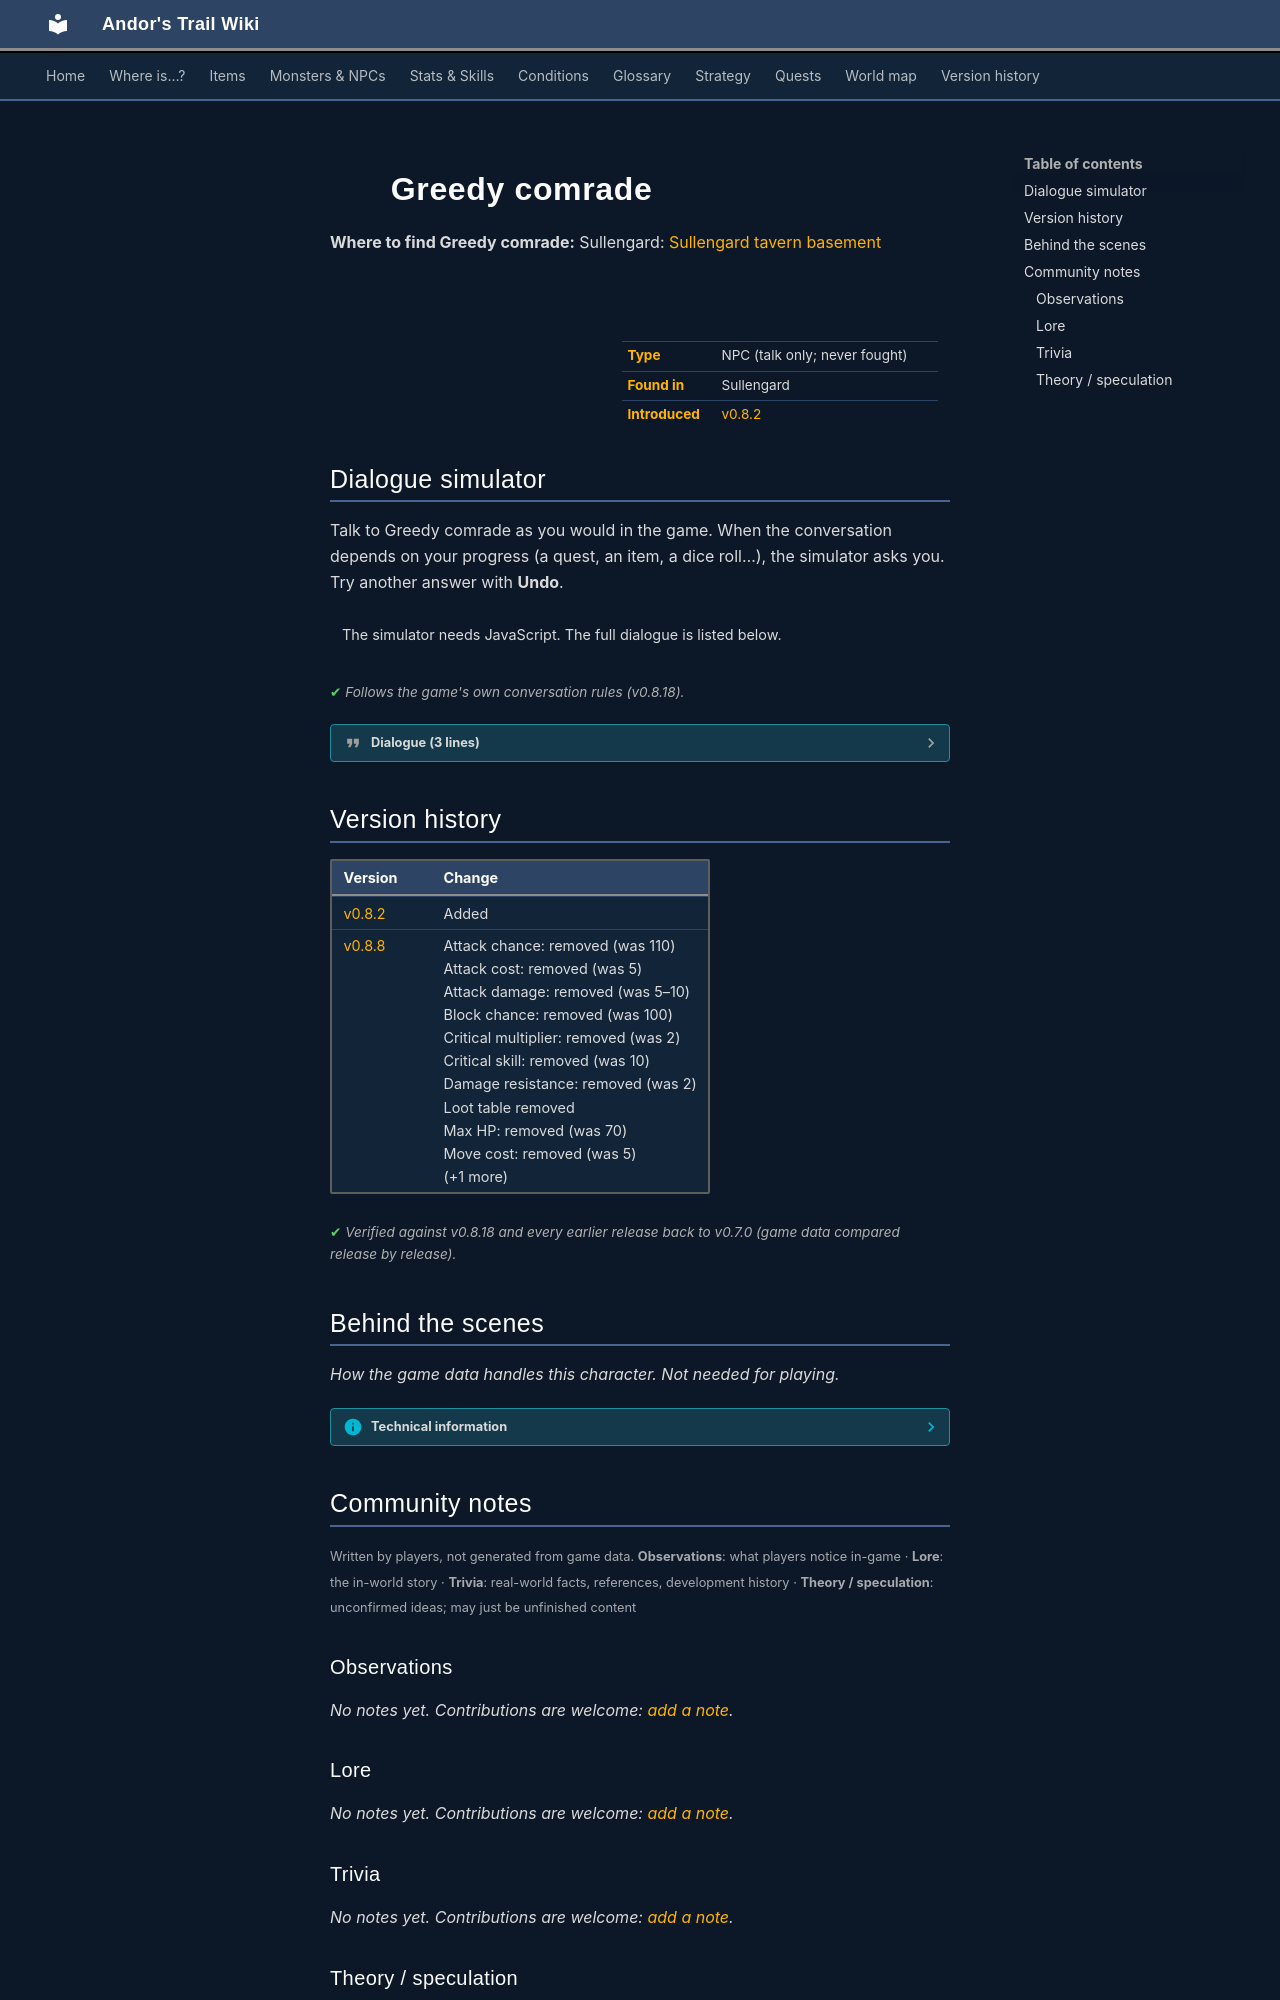

repository: asdfghjkl628/Andor-s-Trail-Wikiiii · page: monsters/guild04_rebcomrade_1/index.html · generator: mkdocs

---
description: "Greedy comrade is a non-player character (NPC) in Andor's Trail, found in Sullengard."
---

# ![](../assets/icons/monsters/monsters_ld1_65.png){ .sprite } Greedy comrade

**Where to find Greedy comrade:** Sullengard: [Sullengard tavern basement](../maps/sullengard_tavern_basement.md#pin-npc-guild04_rebcomrade_1)

<div class="infobox" markdown>

<p class="ib-img"><img class="sprite" src="../../assets/icons/monsters/monsters_ld1_65.png" alt=""></p>

| | |
|---|---|
| **Type** | NPC (talk only; never fought) |
| **Found in** | Sullengard |
| **Introduced** | [v0.8.2](../versions/0.8.2.md) |

</div>

## Dialogue simulator

Talk to Greedy comrade as you would in the game. When the conversation depends on your progress (a quest, an item, a dice roll…), the simulator asks you. Try another answer with **Undo**.

<div class="dlg-sim" data-src="../../assets/dialogue/smuggler6_1.json" data-npc="Greedy comrade" markdown="0"><noscript>The simulator needs JavaScript. The full dialogue is listed below.</noscript></div>

<p class="verified">Follows the game's own conversation rules (v0.8.18).</p>

??? quote "Dialogue (3 lines)"

    *Exactly as in the game files. Each line appears once; links jump to where a choice leads.*

    <span id="d-smuggler6_1"></span>**`smuggler6_1`** Greedy comrade: “Can you spare some gold?”

    - “Get away from me!” → *conversation ends*
    - “Here's 5 gold.” *(if pay 5 gold)* → [smuggler6_3](#d-smuggler6_3)
    - “Here's 50 gold.” *(if pay 50 gold)* → [smuggler6_3](#d-smuggler6_3)
    - “Here's 100 gold.” *(if pay 100 gold)* → [smuggler6_2](#d-smuggler6_2)

    <span id="d-smuggler6_3"></span>**`smuggler6_3`** Greedy comrade: “Is that all you have?”


    <span id="d-smuggler6_2"></span>**`smuggler6_2`** Greedy comrade: “Oh, oh! I haven't seen that much gold in my whole life. I'm finally rich!”




## Version history

| Version | Change |
|---|---|
| [v0.8.2](../versions/0.8.2.md) | Added |
| [v0.8.8](../versions/0.8.8.md) | Attack chance: removed (was 110)<br>Attack cost: removed (was 5)<br>Attack damage: removed (was 5–10)<br>Block chance: removed (was 100)<br>Critical multiplier: removed (was 2)<br>Critical skill: removed (was 10)<br>Damage resistance: removed (was 2)<br>Loot table removed<br>Max HP: removed (was 70)<br>Move cost: removed (was 5)<br>(+1 more) |

<p class="verified">Verified against v0.8.18 and every earlier release back to v0.7.0 (game data compared release by release).</p>


## Behind the scenes

*How the game data handles this character. Not needed for playing.*

??? info "Technical information"

    | | |
    |---|---|
    | Entry ID | `guild04_rebcomrade_1` |
    | Type (wiki) | NPC |
    | Spawn group | `guild04_comrade_1` |
    | Loot table | – |
    | Conversation | `smuggler6_1` |
    | Faction | – |
    | Movement | – |
    | Icon | `monsters_ld1:65` |
    | Defined in | `res/raw/monsterlist_sullengard.json` |

    Raw data:

    ```json
    {
     "id": "guild04_rebcomrade_1",
     "name": "Greedy comrade",
     "iconID": "monsters_ld1:65",
     "unique": 1,
     "monsterClass": "humanoid",
     "spawnGroup": "guild04_comrade_1",
     "phraseID": "smuggler6_1"
    }
    ```


## Community notes

<small>Written by players, not generated from game data. **Observations**: what players notice in-game · **Lore**: the in-world story · **Trivia**: real-world facts, references, development history · **Theory / speculation**: unconfirmed ideas; may just be unfinished content</small>

### Observations

*No notes yet. Contributions are welcome: [add a note](https://github.com/asdfghjkl628/Andor-s-Trail-Wikiiii/new/main/notes/monsters?filename=guild04_rebcomrade_1.md&value=%23%23%20Observations%0A%0A%3C%21--%20what%20players%20notice%20in-game%20--%3E%0A%0A%23%23%20Lore%0A%0A%3C%21--%20the%20in-world%20story%20--%3E%0A%0A%23%23%20Trivia%0A%0A%3C%21--%20real-world%20facts%2C%20references%2C%20development%20history%20--%3E%0A%0A%23%23%20Theory%20/%20speculation%0A%0A%3C%21--%20unconfirmed%20ideas%3B%20may%20just%20be%20unfinished%20content%20--%3E%0A).*

### Lore

*No notes yet. Contributions are welcome: [add a note](https://github.com/asdfghjkl628/Andor-s-Trail-Wikiiii/new/main/notes/monsters?filename=guild04_rebcomrade_1.md&value=%23%23%20Observations%0A%0A%3C%21--%20what%20players%20notice%20in-game%20--%3E%0A%0A%23%23%20Lore%0A%0A%3C%21--%20the%20in-world%20story%20--%3E%0A%0A%23%23%20Trivia%0A%0A%3C%21--%20real-world%20facts%2C%20references%2C%20development%20history%20--%3E%0A%0A%23%23%20Theory%20/%20speculation%0A%0A%3C%21--%20unconfirmed%20ideas%3B%20may%20just%20be%20unfinished%20content%20--%3E%0A).*

### Trivia

*No notes yet. Contributions are welcome: [add a note](https://github.com/asdfghjkl628/Andor-s-Trail-Wikiiii/new/main/notes/monsters?filename=guild04_rebcomrade_1.md&value=%23%23%20Observations%0A%0A%3C%21--%20what%20players%20notice%20in-game%20--%3E%0A%0A%23%23%20Lore%0A%0A%3C%21--%20the%20in-world%20story%20--%3E%0A%0A%23%23%20Trivia%0A%0A%3C%21--%20real-world%20facts%2C%20references%2C%20development%20history%20--%3E%0A%0A%23%23%20Theory%20/%20speculation%0A%0A%3C%21--%20unconfirmed%20ideas%3B%20may%20just%20be%20unfinished%20content%20--%3E%0A).*
